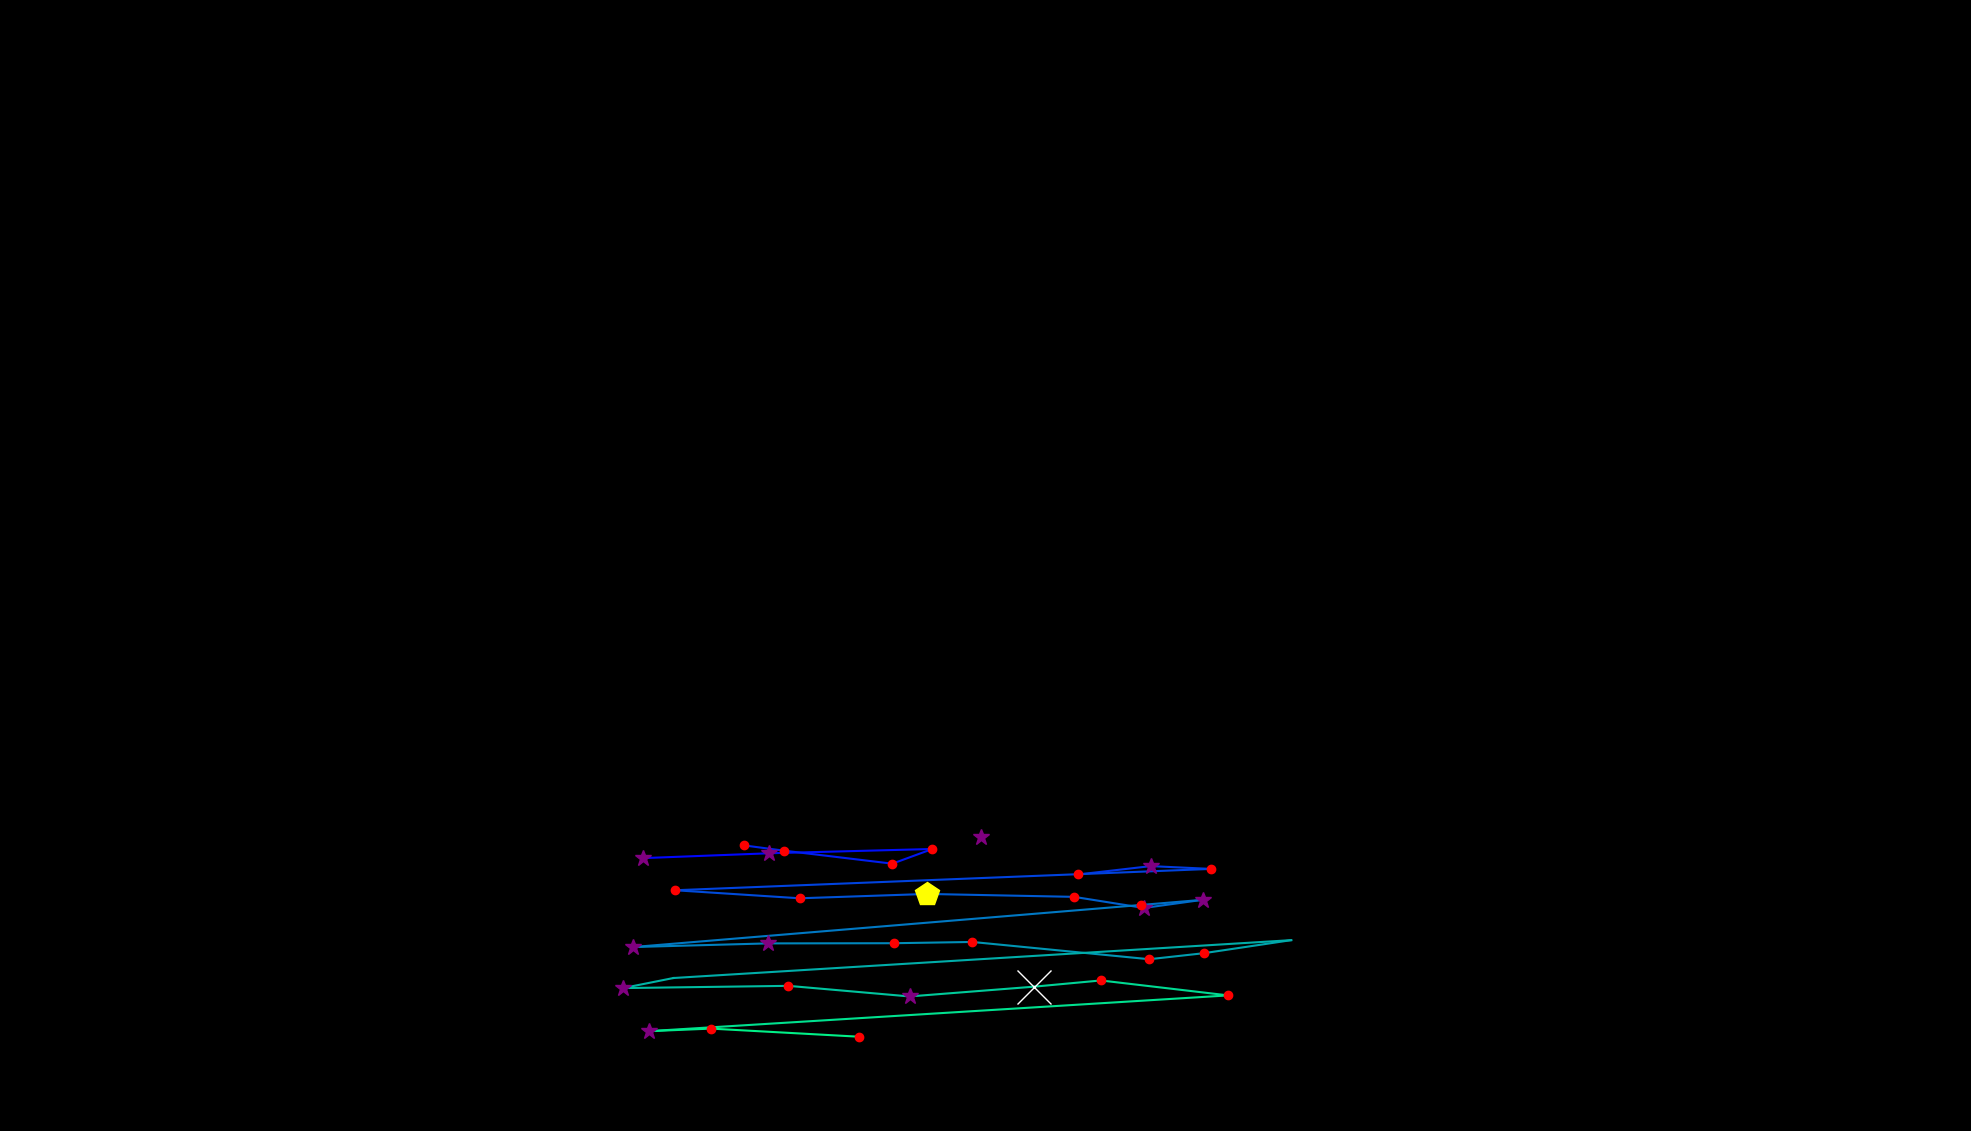

The data file committed next to this chart (first rows):
, fixation_id, timestamp, avg_gaze_x, avg_gaze_y, duration
0, 248.0, 69110, 1274, 381.7, 265.1
1, 251.0, 70171, 835.5, 354.4, 265.1
2, 252.0, 70484, 999.3, 360.7, 289.2
3, 253.0, 70809, 1211, 366.2, 144.6
4, 254.0, 71014, 1159, 347.2, 156.7
5, 255.0, 71207, 1018, 364.1, 156.7
6, 256.0, 71412, 966.7, 370.9, 144.6
7, 258.0, 72026, 1400, 333.1, 204.9
8, 259.0, 72267, 1494, 344, 337.4
9, 260.0, 72641, 1573, 340.4, 132.6
10, 261.0, 72858, 876.9, 312.7, 241
11, 262.0, 73159, 1039, 302.2, 241
12, 263.0, 73448, 1204, 307.9, 433.8
13, 264.0, 73906, 1395, 304.1, 132.6
14, 265.0, 74063, 1486, 289.6, 301.3
15, 266.0, 74388, 1562, 300.2, 337.4
16, 267.0, 74750, 1482, 293.5, 204.9
17, 268.0, 75075, 822.6, 238.9, 301.3
18, 269.0, 75425, 997.6, 243.6, 265.1
19, 270.0, 75714, 1161, 243.9, 192.8
20, 271.0, 75955, 1263, 245.5, 144.6
21, 272.0, 76220, 1493, 223.1, 180.8
22, 273.0, 76425, 1563, 230.9, 144.6
23, 274.0, 76618, 1677, 247.8, 108.5
24, 275.0, 76834, 874.6, 198.7, 108.5
25, 276.0, 76967, 809.1, 185.6, 349.5
26, 277.0, 77401, 1024, 188.5, 192.8
27, 278.0, 77618, 1181, 174.8, 301.3
28, 279.0, 77955, 1343, 187.4, 723
29, 280.0, 78714, 1430, 195.5, 156.7
30, 281.0, 78931, 1595, 176.1, 144.6
31, 282.0, 79221, 842.2, 129.6, 289.2
32, 283.0, 79534, 923.3, 133, 204.9
33, 284.0, 79823, 1115, 122.5, 180.8
